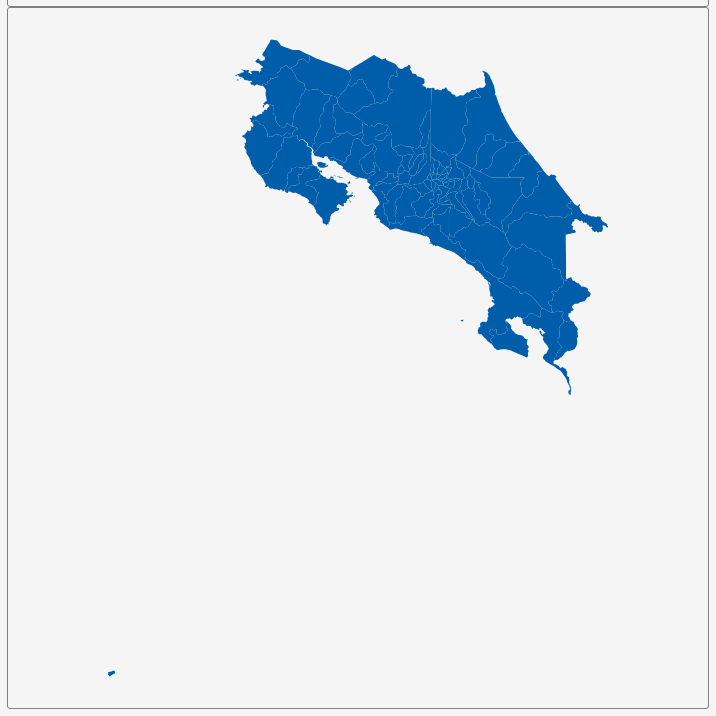
D3 v3 page, settled after 360 driven frames (6 s of simulated time); the page loaded 1 data file(s).


        var dim = 700;
        const center = {
            "lng": -84.8239,
            "lat": 8.3691
        };
        var scale = 7014;

        var title = document.getElementById('title');
        title.style.width = dim;
        title.style.marginLeft = "calc(50% - " + (dim / 2) + "px)";
        var map = document.getElementById('map')
        map.style.width = dim;
        map.style.marginLeft = "calc(50% - " + (dim / 2) + "px)";

        var tooltip = d3
            .select("#map")
            .append("div")
            .attr("class", "tooltip")
            .attr("opacity", 0);
        var width = dim,
            height = dim;

        var svg = d3.select("#map")
            .append("svg")
            .attr("width", width)
            .attr("height", height);

        scale = scale * .9;// to give 5% padding on each side
        var projection = d3.geo.mercator()
            .center([center.lng, center.lat])
            .scale(scale)
            .translate([width / 2, height / 2]);
        var geoPath = d3.geo.path()
            .projection(projection);

        var g = svg.append("g");
        d3.json("geosource.json", function (json) {
            g.selectAll("path")
                .data(json.features)
                .enter()
                .append("path")
                .attr("d", geoPath)
                .attr("class", "polygon")
                .on("mouseover", mouseover)
                .on("mouseout", mouseout)
                .on("mousemove", mousemove);

            svg.call(d3.behavior.zoom().on("zoom", () => {
                g.attr("transform", "translate(" + d3.event.translate.join(",") + ")scale(" + d3.event.scale + ")");
            }));
        });
        function mouseover(d) {
            d3.select(this).attr("class", "hover");
            tooltip.style("opacity", 0.9);
            tooltip.html((d.properties.NAME_2 && "<b>" + d.properties.NAME_2 + "</b><br>" || '') +
                (d.properties.ENGTYPE_2 && d.properties.ENGTYPE_2 + "<br>" || '') +
                (d.properties.NAME_1 && d.properties.NAME_1));
        }
        function mouseout(d) {
            d3.select(this).attr("class", "polygon");
            tooltip.style("opacity", 0);
        }
        function mousemove(d) {
            tooltip.style({
                left: function () {
                    if (d3.event.pageX > 800) {
                        return d3.event.pageX - 180 + "px";
                    } else {
                        return d3.event.pageX + 23 + "px";
                    }
                },
                top: d3.event.pageY - 20 + "px",
            });
        }
    

### data: geosource.json
{
 "type": "FeatureCollection",
 "features": [
  {
   "type": "Feature",
   "geometry": {
    "type": "Polygon",
    "coordinates": "[... 1 items]"
   },
   "properties": {
    "GID_0": "CRI",
    "NAME_0": "Costa Rica",
    "GID_1": "CRI.1_1",
    "NAME_1": "Alajuela",
    "NL_NAME_1": "",
    "GID_2": "CRI.1.1_1",
    "NAME_2": "Alajuela",
    "VARNAME_2": "",
    "NL_NAME_2": "",
    "TYPE_2": "Canton",
    "ENGTYPE_2": "Canton",
    "CC_2": "",
    "HASC_2": "CR.AL.AL"
   }
  },
  {
   "type": "Feature",
   "geometry": {
    "type": "Polygon",
    "coordinates": "[... 1 items]"
   },
   "properties": {
    "GID_0": "CRI",
    "NAME_0": "Costa Rica",
    "GID_1": "CRI.1_1",
    "NAME_1": "Alajuela",
    "NL_NAME_1": "",
    "GID_2": "CRI.1.2_1",
    "NAME_2": "Alfaro Ruiz",
    "VARNAME_2": "",
    "NL_NAME_2": "",
    "TYPE_2": "Canton",
    "ENGTYPE_2": "Canton",
    "CC_2": "",
    "HASC_2": "CR.AL.AR"
   }
  },
  {
   "type": "Feature",
   "geometry": {
    "type": "Polygon",
    "coordinates": "[... 1 items]"
   },
   "properties": {
    "GID_0": "CRI",
    "NAME_0": "Costa Rica",
    "GID_1": "CRI.1_1",
    "NAME_1": "Alajuela",
    "NL_NAME_1": "",
    "GID_2": "CRI.1.3_1",
    "NAME_2": "Atenas",
    "VARNAME_2": "",
    "NL_NAME_2": "",
    "TYPE_2": "Canton",
    "ENGTYPE_2": "Canton",
    "CC_2": "",
    "HASC_2": "CR.AL.AT"
   }
  },
  {
   "type": "Feature",
   "geometry": {
    "type": "MultiPolygon",
    "coordinates": "[... 2 items]"
   },
   "properties": {
    "GID_0": "CRI",
    "NAME_0": "Costa Rica",
    "GID_1": "CRI.1_1",
    "NAME_1": "Alajuela",
    "NL_NAME_1": "",
    "GID_2": "CRI.1.4_1",
    "NAME_2": "Grecia",
    "VARNAME_2": "",
    "NL_NAME_2": "",
    "TYPE_2": "Canton",
    "ENGTYPE_2": "Canton",
    "CC_2": "",
    "HASC_2": "CR.AL.GR"
   }
  },
  {
   "type": "Feature",
   "geometry": {
    "type": "Polygon",
    "coordinates": "[... 1 items]"
   },
   "properties": {
    "GID_0": "CRI",
    "NAME_0": "Costa Rica",
    "GID_1": "CRI.1_1",
    "NAME_1": "Alajuela",
    "NL_NAME_1": "",
    "GID_2": "CRI.1.5_1",
    "NAME_2": "Guatuso",
    "VARNAME_2": "",
    "NL_NAME_2": "",
    "TYPE_2": "Canton",
    "ENGTYPE_2": "Canton",
    "CC_2": "",
    "HASC_2": "CR.AL.GU"
   }
  },
  {
   "type": "Feature",
   "geometry": {
    "type": "Polygon",
    "coordinates": "[... 1 items]"
   },
   "properties": {
    "GID_0": "CRI",
    "NAME_0": "Costa Rica",
    "GID_1": "CRI.1_1",
    "NAME_1": "Alajuela",
    "NL_NAME_1": "",
    "GID_2": "CRI.1.6_1",
    "NAME_2": "Los Chiles",
    "VARNAME_2": "",
    "NL_NAME_2": "",
    "TYPE_2": "Canton",
    "ENGTYPE_2": "Canton",
    "CC_2": "",
    "HASC_2": "CR.AL.LC"
   }
  },
  {
   "type": "Feature",
   "geometry": {
    "type": "Polygon",
    "coordinates": "[... 1 items]"
   },
   "properties": {
    "GID_0": "CRI",
    "NAME_0": "Costa Rica",
    "GID_1": "CRI.1_1",
    "NAME_1": "Alajuela",
    "NL_NAME_1": "",
    "GID_2": "CRI.1.7_1",
    "NAME_2": "Naranjo",
    "VARNAME_2": "",
    "NL_NAME_2": "",
    "TYPE_2": "Canton",
    "ENGTYPE_2": "Canton",
    "CC_2": "",
    "HASC_2": "CR.AL.NA"
   }
  },
  {
   "type": "Feature",
   "geometry": {
    "type": "Polygon",
    "coordinates": "[... 1 items]"
   },
   "properties": {
    "GID_0": "CRI",
    "NAME_0": "Costa Rica",
    "GID_1": "CRI.1_1",
    "NAME_1": "Alajuela",
    "NL_NAME_1": "",
    "GID_2": "CRI.1.8_1",
    "NAME_2": "Orotina",
    "VARNAME_2": "",
    "NL_NAME_2": "",
    "TYPE_2": "Canton",
    "ENGTYPE_2": "Canton",
    "CC_2": "",
    "HASC_2": "CR.AL.OR"
   }
  },
  "... 73 more items"
 ]
}